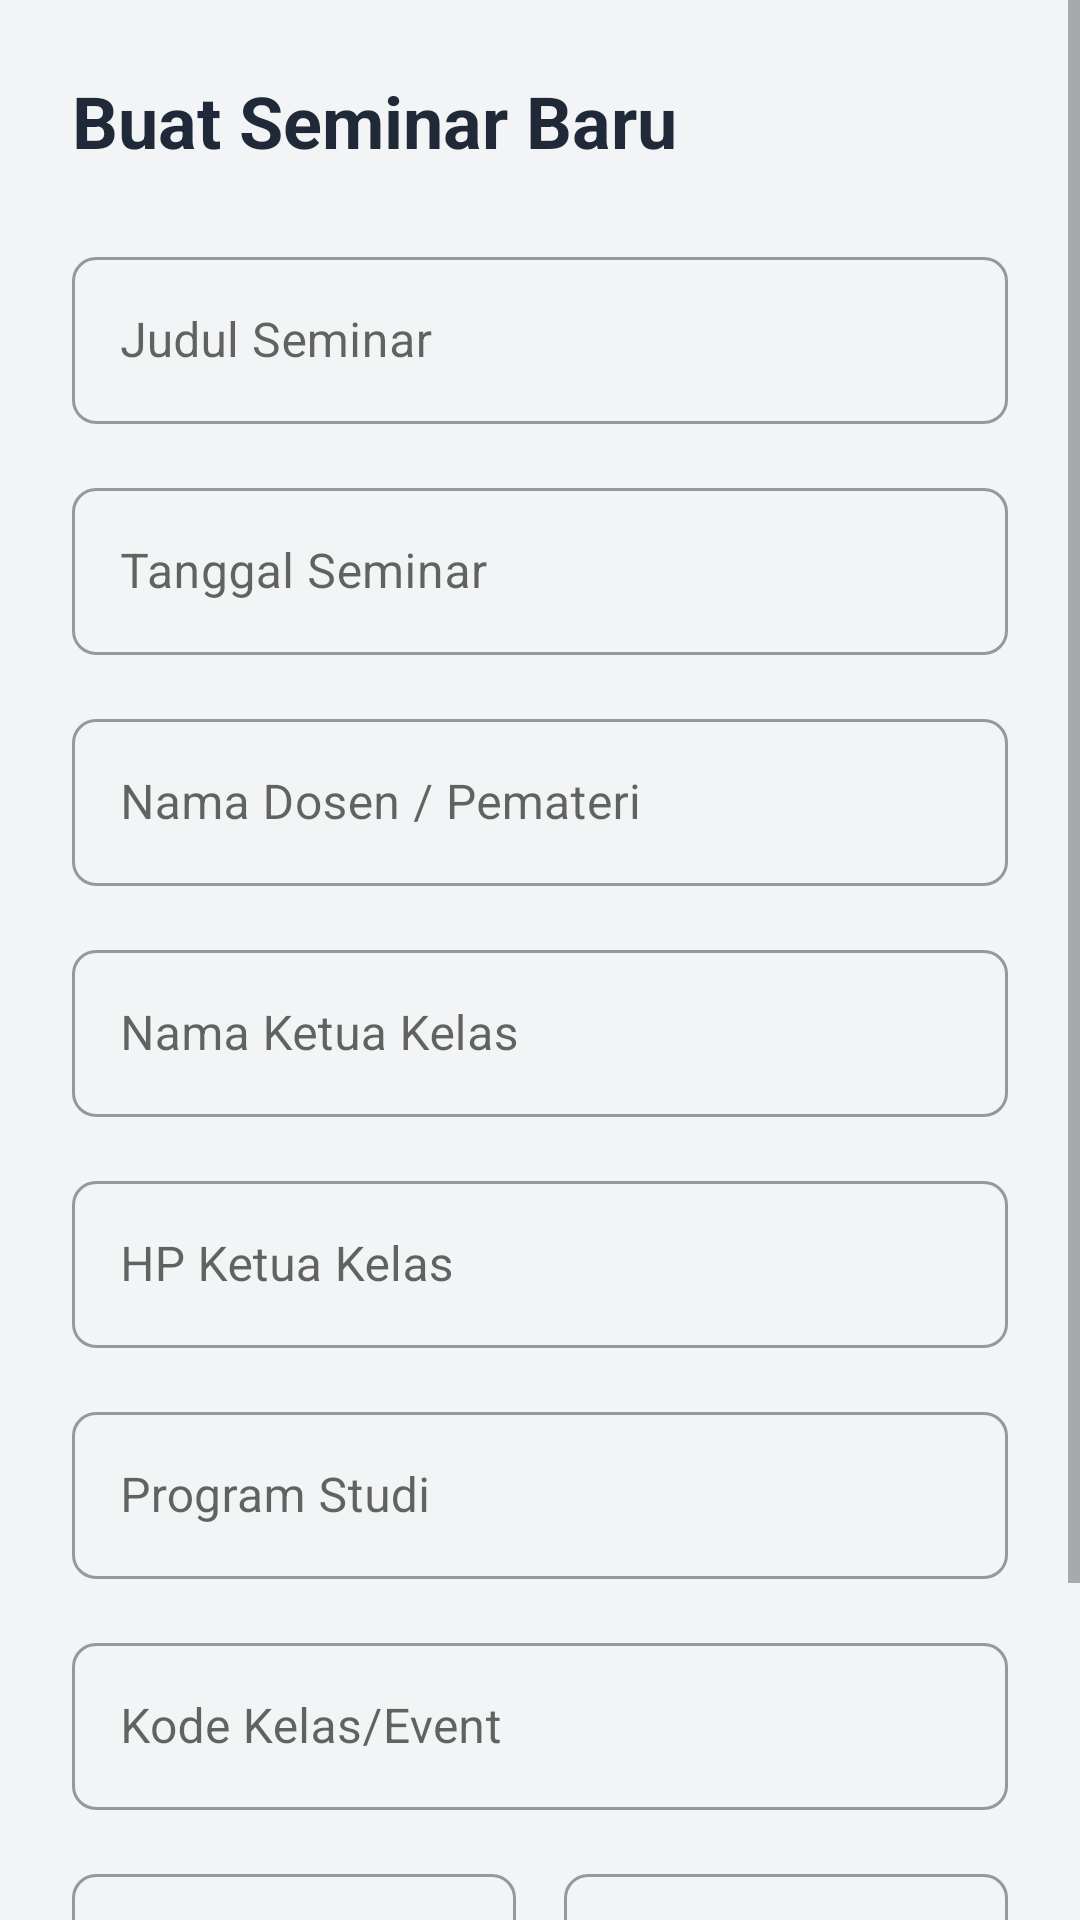

Write the Android layout XML for this screen, with the resource values it uses.
<!-- AndroidManifest.xml: application theme Theme.NFCAbsensi -->
<!-- res/layout/fragment_add_event.xml -->
<?xml version="1.0" encoding="utf-8"?>
<ScrollView xmlns:android="http://schemas.android.com/apk/res/android"
    xmlns:app="http://schemas.android.com/apk/res-auto"
    android:layout_width="match_parent"
    android:layout_height="match_parent"
    android:background="@color/background">

    <LinearLayout
        android:layout_width="match_parent"
        android:layout_height="wrap_content"
        android:orientation="vertical"
        android:padding="24dp">

        <TextView
            android:layout_width="match_parent"
            android:layout_height="wrap_content"
            android:text="Buat Seminar Baru"
            android:textSize="24sp"
            android:textStyle="bold"
            android:textColor="@color/text_primary"
            android:layout_marginBottom="24dp"/>

        <com.google.android.material.textfield.TextInputLayout
            android:layout_width="match_parent"
            android:layout_height="wrap_content"
            android:hint="Judul Seminar"
            app:startIconDrawable="@drawable/ic_launcher_foreground"
            app:startIconTint="@color/primary"
            android:layout_marginBottom="16dp">
            <com.google.android.material.textfield.TextInputEditText
                android:id="@+id/et_title"
                android:layout_width="match_parent"
                android:layout_height="wrap_content" />
        </com.google.android.material.textfield.TextInputLayout>

        <com.google.android.material.textfield.TextInputLayout
            android:layout_width="match_parent"
            android:layout_height="wrap_content"
            android:hint="Tanggal Seminar"
            android:layout_marginBottom="16dp">
            <com.google.android.material.textfield.TextInputEditText
                android:id="@+id/et_date"
                android:layout_width="match_parent"
                android:layout_height="wrap_content"
                android:focusable="false"
                android:clickable="true"
                android:inputType="none" />
        </com.google.android.material.textfield.TextInputLayout>

        <com.google.android.material.textfield.TextInputLayout
            android:layout_width="match_parent"
            android:layout_height="wrap_content"
            android:hint="Nama Dosen / Pemateri"
            android:layout_marginBottom="16dp">
            <com.google.android.material.textfield.TextInputEditText
                android:id="@+id/et_lecturer"
                android:layout_width="match_parent"
                android:layout_height="wrap_content" />
        </com.google.android.material.textfield.TextInputLayout>

        <com.google.android.material.textfield.TextInputLayout
            android:layout_width="match_parent"
            android:layout_height="wrap_content"
            android:hint="Nama Ketua Kelas"
            android:layout_marginBottom="16dp">
            <com.google.android.material.textfield.TextInputEditText
                android:id="@+id/et_leader"
                android:layout_width="match_parent"
                android:layout_height="wrap_content" />
        </com.google.android.material.textfield.TextInputLayout>

         <com.google.android.material.textfield.TextInputLayout
            android:layout_width="match_parent"
            android:layout_height="wrap_content"
            android:hint="HP Ketua Kelas"
            android:layout_marginBottom="16dp">
            <com.google.android.material.textfield.TextInputEditText
                android:id="@+id/et_leader_phone"
                android:layout_width="match_parent"
                android:inputType="phone"
                android:layout_height="wrap_content" />
        </com.google.android.material.textfield.TextInputLayout>

        <com.google.android.material.textfield.TextInputLayout
            android:layout_width="match_parent"
            android:layout_height="wrap_content"
            android:hint="Program Studi"
            android:layout_marginBottom="16dp">
            <com.google.android.material.textfield.TextInputEditText
                android:id="@+id/et_study_program"
                android:layout_width="match_parent"
                android:layout_height="wrap_content" />
        </com.google.android.material.textfield.TextInputLayout>

        <com.google.android.material.textfield.TextInputLayout
            android:layout_width="match_parent"
            android:layout_height="wrap_content"
            android:hint="Kode Kelas/Event"
            android:layout_marginBottom="16dp">
            <com.google.android.material.textfield.TextInputEditText
                android:id="@+id/et_class_code"
                android:layout_width="match_parent"
                android:layout_height="wrap_content" />
        </com.google.android.material.textfield.TextInputLayout>

        <LinearLayout
            android:layout_width="match_parent"
            android:layout_height="wrap_content"
            android:orientation="horizontal"
            android:baselineAligned="false"
            android:layout_marginBottom="24dp">

            <com.google.android.material.textfield.TextInputLayout
                android:layout_width="0dp"
                android:layout_weight="1"
                android:layout_height="wrap_content"
                android:hint="Harga Offline"
                android:layout_marginEnd="8dp">
                <com.google.android.material.textfield.TextInputEditText
                    android:id="@+id/et_price_offline"
                    android:inputType="numberDecimal"
                    android:layout_width="match_parent"
                    android:layout_height="wrap_content" />
            </com.google.android.material.textfield.TextInputLayout>

            <com.google.android.material.textfield.TextInputLayout
                android:layout_width="0dp"
                android:layout_weight="1"
                android:layout_height="wrap_content"
                android:hint="Harga Online"
                android:layout_marginStart="8dp">
                <com.google.android.material.textfield.TextInputEditText
                    android:id="@+id/et_price_online"
                    android:inputType="numberDecimal"
                    android:layout_width="match_parent"
                    android:layout_height="wrap_content" />
            </com.google.android.material.textfield.TextInputLayout>
        </LinearLayout>

        <Button
            android:id="@+id/btn_save"
            android:layout_width="match_parent"
            android:layout_height="wrap_content"
            android:text="Simpan Seminar"
            app:backgroundTint="@color/primary"/>

    </LinearLayout>
</ScrollView>
<!-- resources referenced by this layout -->
<resources>
  <color name="background">#F3F4F6</color>
  <color name="primary">#2563EB</color>
  <color name="text_primary">#1F2937</color>
  <style name="Theme.NFCAbsensi" parent="Theme.MaterialComponents.DayNight.NoActionBar">
          
          <item name="colorPrimary">@color/primary</item>
          <item name="colorPrimaryVariant">@color/primary_variant</item>
          <item name="colorOnPrimary">@color/white</item>
          <item name="colorSecondary">@color/secondary</item>
          <item name="colorSecondaryVariant">@color/secondary_variant</item>
          <item name="colorOnSecondary">@color/white</item>
  
          
          <item name="android:colorBackground">@color/background</item>
          <item name="colorSurface">@color/surface</item>
          <item name="android:statusBarColor">@color/background</item>
          <item name="android:windowLightStatusBar">true</item> 
  
          
          <item name="cardCornerRadius">12dp</item>
          <item name="cardElevation">2dp</item>
          <item name="buttonStyle">@style/Widget.App.Button</item>
          <item name="textInputStyle">@style/Widget.App.TextInputLayout</item>
      </style>
  <color name="primary_variant">#1E40AF</color>
  <color name="white">@color/surface</color>
  <color name="secondary">#10B981</color>
  <color name="secondary_variant">#059669</color>
  <color name="surface">#FFFFFF</color>
  <style name="Widget.App.Button" parent="Widget.MaterialComponents.Button">
          <item name="cornerRadius">8dp</item>
          <item name="android:paddingTop">12dp</item>
          <item name="android:paddingBottom">12dp</item>
      </style>
  <style name="Widget.App.TextInputLayout" parent="Widget.MaterialComponents.TextInputLayout.OutlinedBox">
          <item name="boxCornerRadiusTopStart">8dp</item>
          <item name="boxCornerRadiusTopEnd">8dp</item>
          <item name="boxCornerRadiusBottomStart">8dp</item>
          <item name="boxCornerRadiusBottomEnd">8dp</item>
      </style>
</resources>
